Run: headless pygame with SDL's dummy video driver; simulated clock (each Clock.tick advances the game by its frame time, no real sleeping); random seed 0; keys injected as events and as key.get_pressed() state; no mouse input.
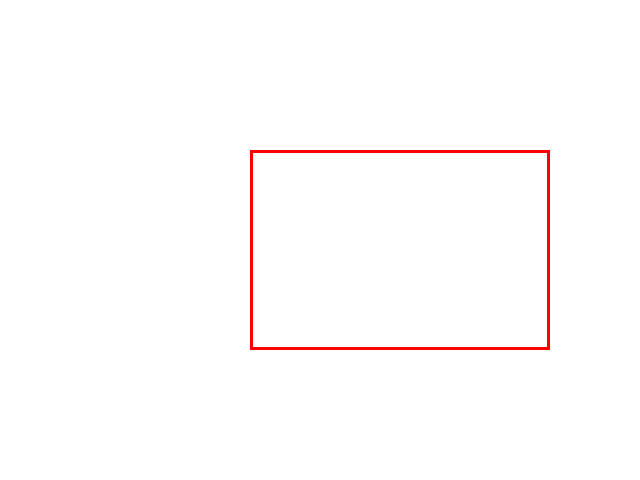
Frame 1 of 4 · flips 1–60 · no input
Frame 2 of 4 · flips 61–180 · tapped SPACE, RETURN · held RIGHT (→), D · screen unchanged from frame 1, image omitted
Frame 3 of 4 · flips 181–300 · held DOWN (↓), S · screen unchanged from frame 2, image omitted
Frame 4 of 4 · flips 301–420 · held LEFT (←), A, UP (↑), W · screen unchanged from frame 3, image omitted

The pygame program that drew these frames:

import pygame

pygame.init()
screen = pygame.display.set_mode([640, 480])
screen.fill("white")
running = True

while running:
    for event in pygame.event.get():
        if event.type == pygame.QUIT:
            running = False

    pygame.draw.rect(screen, "red", [250, 150, 300, 200], 3)
    pygame.display.flip()
pygame.quit()
